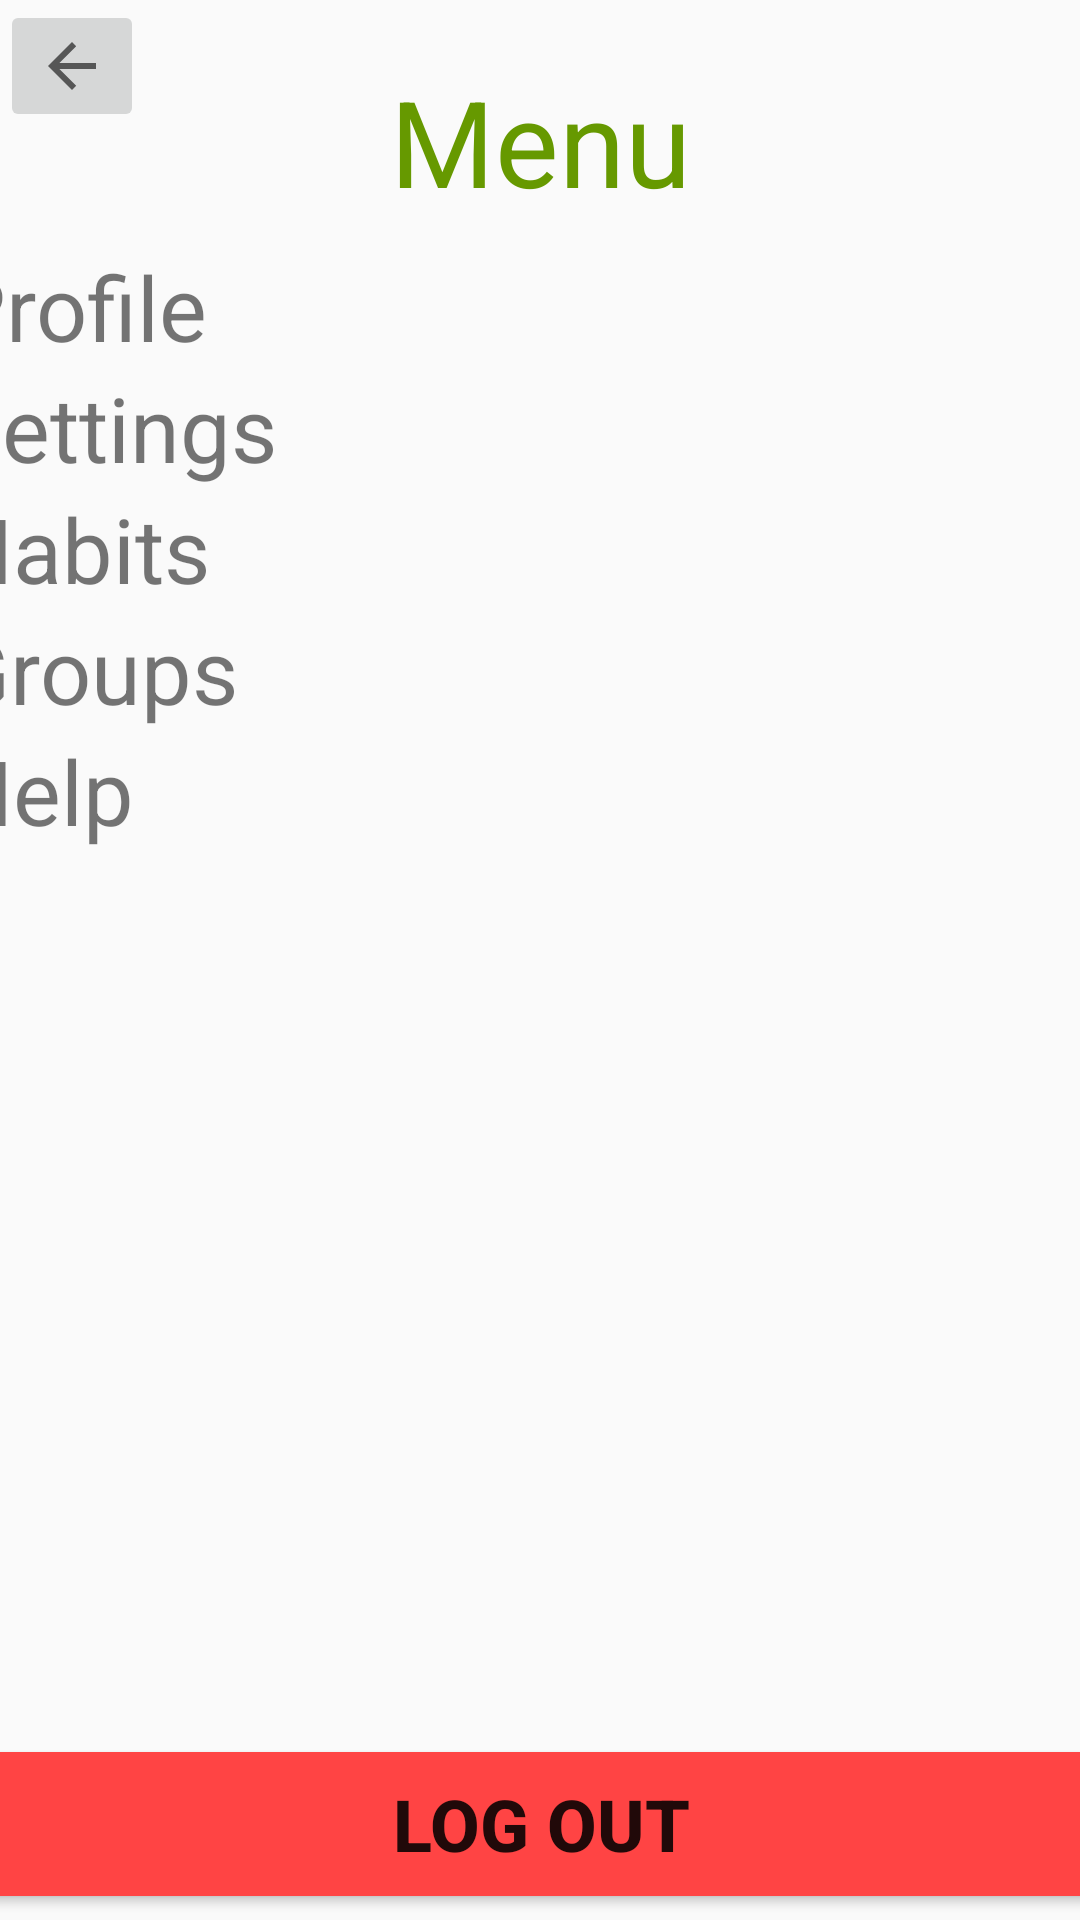

This screen was rendered from an Android layout file. Write that file and the resources it references.
<!-- AndroidManifest.xml: application theme Standard -->
<!-- res/layout/menu_xml.xml -->
<?xml version="1.0" encoding="utf-8"?>
<android.support.constraint.ConstraintLayout
    xmlns:android="http://schemas.android.com/apk/res/android"
    xmlns:app="http://schemas.android.com/apk/res-auto"
    xmlns:tools="http://schemas.android.com/tools"
    android:layout_width="match_parent"
    android:layout_height="match_parent">

    <ImageButton
        android:id="@+id/backButton"
        android:layout_width="wrap_content"
        android:layout_height="wrap_content"
        android:src="?attr/homeAsUpIndicator"
        app:layout_constraintStart_toStartOf="parent"
        app:layout_constraintTop_toTopOf="parent"
        tools:ignore="ContentDescription" />

    <TextView
        android:id="@+id/textView"
        android:layout_width="181dp"
        android:layout_height="78dp"
        android:layout_marginStart="8dp"
        android:layout_marginLeft="8dp"
        android:layout_marginTop="8dp"
        android:layout_marginEnd="8dp"
        android:layout_marginRight="8dp"
        android:gravity="center"
        android:text="Menu"
        android:textColor="@android:color/holo_green_dark"
        android:textSize="40sp"
        app:layout_constraintEnd_toEndOf="parent"
        app:layout_constraintStart_toStartOf="parent"
        app:layout_constraintTop_toTopOf="parent" />

    <ScrollView
        android:id="@+id/scrollView3"
        android:layout_width="395dp"
        android:layout_height="498dp"
        android:layout_marginStart="8dp"
        android:layout_marginLeft="8dp"
        android:layout_marginEnd="8dp"
        android:layout_marginRight="8dp"
        android:layout_marginBottom="8dp"
        app:layout_constraintBottom_toTopOf="@+id/logOutButton"
        app:layout_constraintEnd_toEndOf="parent"
        app:layout_constraintStart_toStartOf="parent"
        app:layout_constraintTop_toBottomOf="@+id/textView">

        <LinearLayout
            android:layout_width="match_parent"
            android:layout_height="wrap_content"
            android:orientation="vertical">

            <TextView
                android:id="@+id/profileTextView"
                android:layout_width="wrap_content"
                android:layout_height="wrap_content"
                android:text="Profile"
                android:textSize="30sp"
                tools:layout_editor_absoluteX="69dp"
                tools:layout_editor_absoluteY="134dp" />

            <TextView
                android:id="@+id/settingsTextView"
                android:layout_width="match_parent"
                android:layout_height="wrap_content"
                android:text="Settings"
                android:textSize="30sp"
                tools:layout_editor_absoluteX="69dp"
                tools:layout_editor_absoluteY="134dp" />

            <TextView
                android:id="@+id/habitsTextView"
                android:layout_width="match_parent"
                android:layout_height="wrap_content"
                android:text="Habits"
                android:textSize="30sp"
                tools:layout_editor_absoluteX="69dp"
                tools:layout_editor_absoluteY="134dp" />

            <TextView
                android:id="@+id/groupsTextView"
                android:layout_width="match_parent"
                android:layout_height="wrap_content"
                android:text="Groups"
                android:textSize="30sp"
                tools:layout_editor_absoluteX="69dp"
                tools:layout_editor_absoluteY="134dp" />

            <TextView
                android:id="@+id/helpTextView"
                android:layout_width="match_parent"
                android:layout_height="wrap_content"
                android:text="Help"
                android:textSize="30sp"
                tools:layout_editor_absoluteX="69dp"
                tools:layout_editor_absoluteY="134dp" />
        </LinearLayout>
    </ScrollView>

    <Button
        android:id="@+id/logOutButton"
        android:layout_width="398dp"
        android:layout_height="wrap_content"
        android:layout_marginStart="8dp"
        android:layout_marginLeft="8dp"
        android:layout_marginEnd="8dp"
        android:layout_marginRight="8dp"
        android:layout_marginBottom="8dp"
        android:background="@android:color/holo_red_light"
        android:text="Log Out"
        android:textSize="24sp"
        android:textStyle="bold"
        app:layout_constraintBottom_toBottomOf="parent"
        app:layout_constraintEnd_toEndOf="parent"
        app:layout_constraintStart_toStartOf="parent" />

</android.support.constraint.ConstraintLayout>
<!-- resources referenced by this layout -->
<resources>
  <style name="Standard" parent="Theme.AppCompat.Light.NoActionBar">
          
          <item name="colorPrimary">@color/colorPrimary</item>
          <item name="colorPrimaryDark">@color/colorPrimaryDark</item>
          <item name="colorAccent">@color/colorAccent</item>
          <item name="GradeCenterColor">@color/Grey</item>
          
          <item name="FloatButtonColor">@color/Grey</item>
          <item name="FloatImageColor">@color/colorAccent</item>
          <item name="ButtonOuterGlow">@color/colorAccent</item>
          
          <item name="LoggOutColorBackground">@color/Grey</item>
          <item name="LoggOutColorText">@color/White</item>
      </style>
  <color name="colorPrimary">#6f6f6f</color>
  <color name="colorPrimaryDark">#2f2f2f</color>
  <color name="colorAccent">#4ae7db</color>
  <color name="Grey">#6f6f6f</color>
  <color name="White">#ffffff</color>
</resources>
